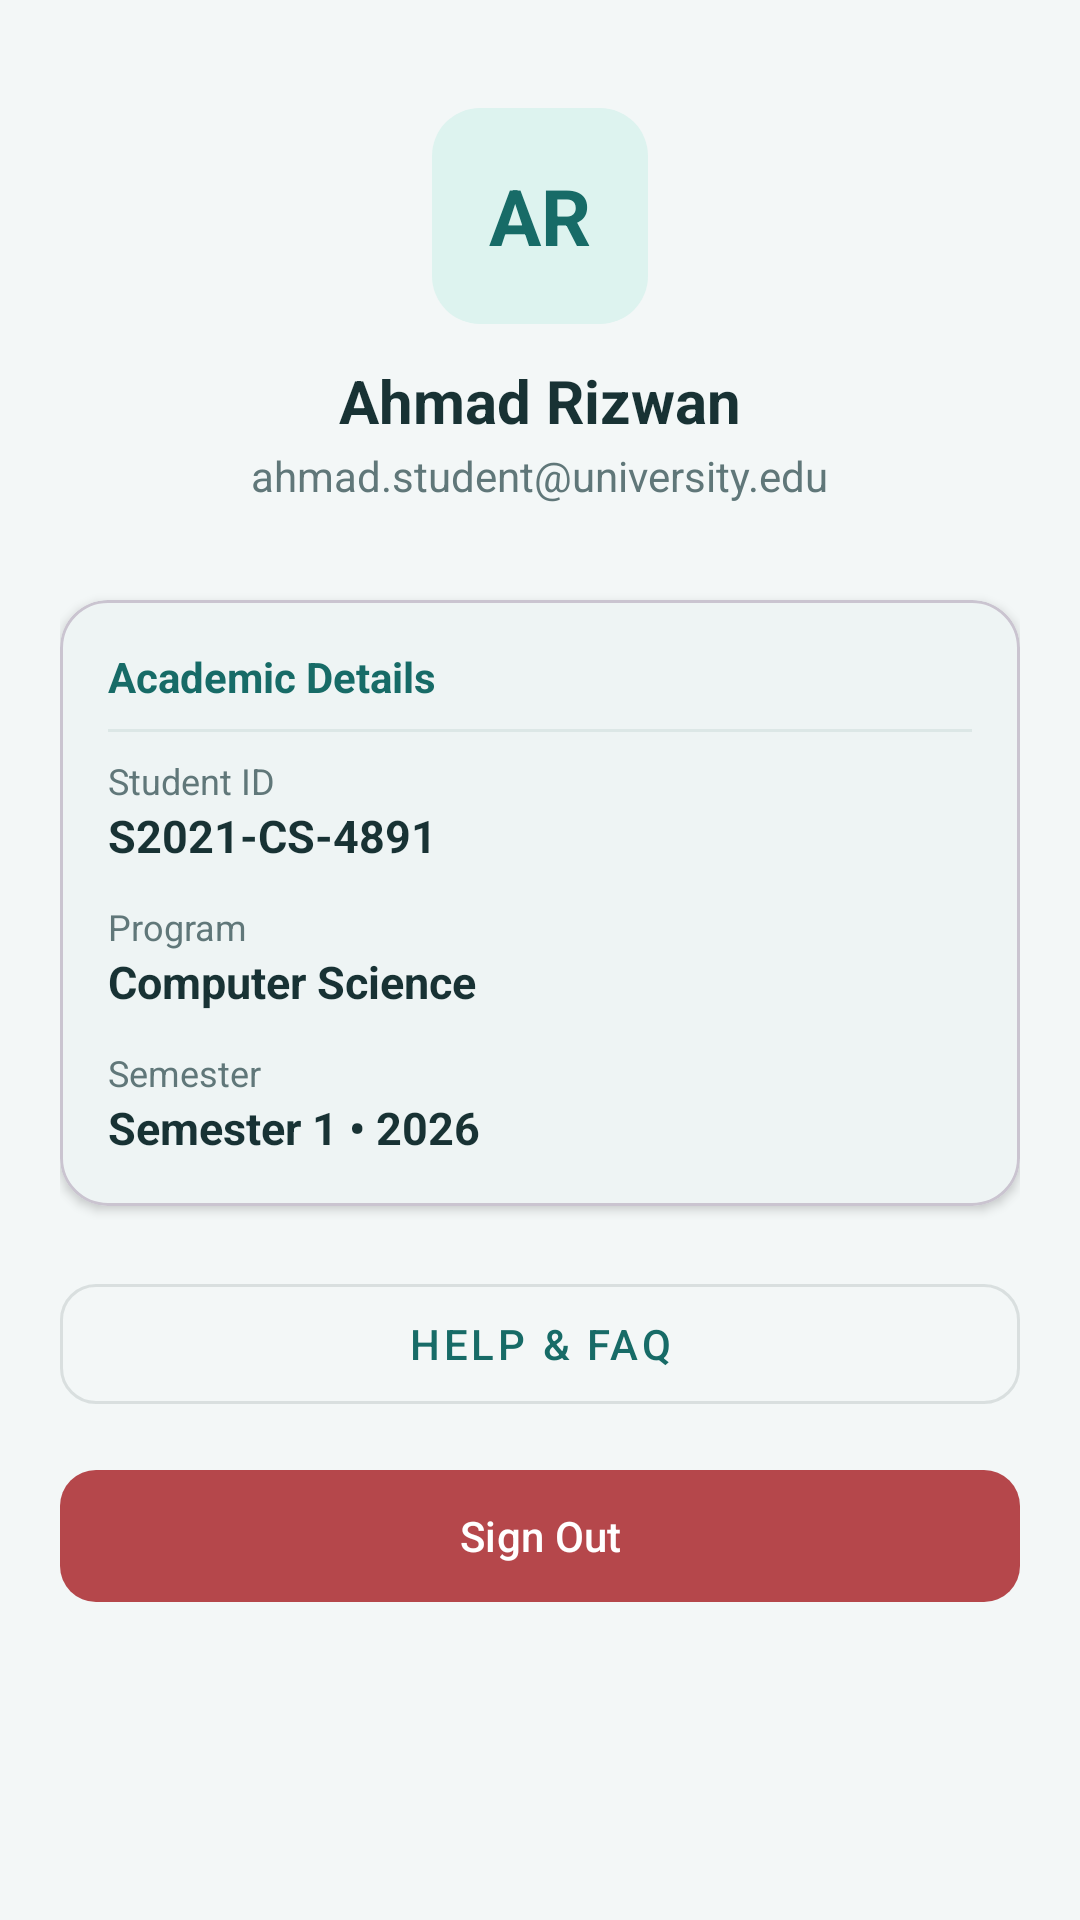

Produce the Android XML layout that renders to this screen, including the resource entries it uses.
<!-- AndroidManifest.xml: application theme Theme.SmartAttend -->
<!-- res/layout/fragment_profile.xml -->
<?xml version="1.0" encoding="utf-8"?>
<ScrollView xmlns:android="http://schemas.android.com/apk/res/android"
    xmlns:app="http://schemas.android.com/apk/res-auto"
    android:layout_width="match_parent"
    android:layout_height="match_parent"
    android:background="@color/color_background">

    <LinearLayout
        android:layout_width="match_parent"
        android:layout_height="wrap_content"
        android:orientation="vertical"
        android:padding="20dp">

        <LinearLayout
            android:layout_width="match_parent"
            android:layout_height="wrap_content"
            android:gravity="center"
            android:orientation="vertical"
            android:padding="16dp">

            <TextView
                android:layout_width="72dp"
                android:layout_height="72dp"
                android:background="@drawable/bg_status_present"
                android:backgroundTint="@color/color_primary_light"
                android:gravity="center"
                android:text="AR"
                android:textColor="@color/color_primary"
                android:textSize="26sp"
                android:textStyle="bold" />

            <TextView
                android:id="@+id/tvProfileName"
                android:layout_width="wrap_content"
                android:layout_height="wrap_content"
                android:layout_marginTop="12dp"
                android:text="Ahmad Rizwan"
                android:textColor="@color/color_text_primary"
                android:textSize="20sp"
                android:textStyle="bold" />

            <TextView
                android:id="@+id/tvProfileEmail"
                android:layout_width="wrap_content"
                android:layout_height="wrap_content"
                android:layout_marginTop="2dp"
                android:text="ahmad.student@university.edu"
                android:textColor="@color/color_text_secondary"
                android:textSize="14sp" />
        </LinearLayout>

        <com.google.android.material.card.MaterialCardView
            android:layout_width="match_parent"
            android:layout_height="wrap_content"
            android:layout_marginTop="16dp"
            app:cardCornerRadius="16dp"
            app:cardElevation="2dp"
            app:cardBackgroundColor="@color/color_surface">

            <LinearLayout
                android:layout_width="match_parent"
                android:layout_height="wrap_content"
                android:orientation="vertical"
                android:padding="16dp">

                <TextView
                    android:layout_width="wrap_content"
                    android:layout_height="wrap_content"
                    android:text="Academic Details"
                    android:textColor="@color/color_primary"
                    android:textSize="14sp"
                    android:textStyle="bold" />

                <View
                    android:layout_width="match_parent"
                    android:layout_height="1dp"
                    android:layout_marginVertical="8dp"
                    android:background="@color/color_divider" />

                <TextView
                    android:layout_width="wrap_content"
                    android:layout_height="wrap_content"
                    android:text="Student ID"
                    android:textSize="12sp"
                    android:textColor="@color/color_text_secondary" />
                <TextView
                    android:id="@+id/tvProfileStudentId"
                    android:layout_width="wrap_content"
                    android:layout_height="wrap_content"
                    android:text="S2021-CS-4891"
                    android:textSize="15sp"
                    android:textStyle="bold"
                    android:textColor="@color/color_text_primary" />

                <TextView
                    android:layout_width="wrap_content"
                    android:layout_height="wrap_content"
                    android:layout_marginTop="12dp"
                    android:text="Program"
                    android:textSize="12sp"
                    android:textColor="@color/color_text_secondary" />
                <TextView
                    android:id="@+id/tvProfileProgram"
                    android:layout_width="wrap_content"
                    android:layout_height="wrap_content"
                    android:text="Computer Science"
                    android:textSize="15sp"
                    android:textStyle="bold"
                    android:textColor="@color/color_text_primary" />

                <TextView
                    android:layout_width="wrap_content"
                    android:layout_height="wrap_content"
                    android:layout_marginTop="12dp"
                    android:text="Semester"
                    android:textSize="12sp"
                    android:textColor="@color/color_text_secondary" />
                <TextView
                    android:id="@+id/tvProfileSemester"
                    android:layout_width="wrap_content"
                    android:layout_height="wrap_content"
                    android:text="Semester 1 • 2026"
                    android:textSize="15sp"
                    android:textStyle="bold"
                    android:textColor="@color/color_text_primary" />
            </LinearLayout>
        </com.google.android.material.card.MaterialCardView>

        <com.google.android.material.button.MaterialButton
            android:id="@+id/btnHelp"
            style="@style/Widget.MaterialComponents.Button.OutlinedButton"
            android:layout_width="match_parent"
            android:layout_height="52dp"
            android:layout_marginTop="20dp"
            android:text="Help &amp; FAQ"
            app:cornerRadius="12dp" />

        <com.google.android.material.button.MaterialButton
            android:id="@+id/btnLogout"
            android:layout_width="match_parent"
            android:layout_height="52dp"
            android:layout_marginTop="12dp"
            android:text="Sign Out"
            app:backgroundTint="@color/color_error"
            app:cornerRadius="12dp" />

    </LinearLayout>
</ScrollView>
<!-- resources referenced by this layout -->
<resources>
  <color name="color_background">#F3F7F7</color>
  <color name="color_divider">#DCE7E6</color>
  <color name="color_error">#B5474B</color>
  <color name="color_primary">#176B67</color>
  <color name="color_primary_light">#DDF3EF</color>
  <color name="color_surface">#FFFFFF</color>
  <color name="color_text_primary">#183234</color>
  <color name="color_text_secondary">#607779</color>
  <!-- drawable bg_status_present (drawable) -->
  <?xml version="1.0" encoding="utf-8"?>
  <shape xmlns:android="http://schemas.android.com/apk/res/android"
      android:shape="rectangle">
      <solid android:color="@color/color_success" />
      <corners android:radius="16dp" />
      <padding
          android:left="12dp"
          android:top="4dp"
          android:right="12dp"
          android:bottom="4dp" />
  </shape>
  <style name="Theme.SmartAttend" parent="Theme.Material3.DayNight.NoActionBar">
          
          <item name="colorPrimary">@color/color_primary</item>
          <item name="colorOnPrimary">@color/white</item>
          <item name="colorPrimaryContainer">@color/color_primary_light</item>
          <item name="colorOnPrimaryContainer">@color/color_primary_dark</item>
  
          
          <item name="colorSecondary">@color/color_secondary</item>
          <item name="colorOnSecondary">@color/color_text_primary</item>
          <item name="colorTertiary">@color/color_accent</item>
  
          
          <item name="android:colorBackground">@color/color_background</item>
          <item name="colorSurface">@color/white</item>
          <item name="colorOnSurface">@color/color_text_primary</item>
          <item name="colorSurfaceVariant">@color/color_primary_light</item>
          <item name="colorOutline">@color/color_divider</item>
  
          
          <item name="android:statusBarColor">@color/color_primary_dark</item>
          <item name="android:windowLightStatusBar">false</item>
          <item name="android:navigationBarColor">@color/color_background</item>
          <item name="android:windowLightNavigationBar">true</item>
  
          
          <item name="textInputStyle">@style/Widget.SmartAttend.TextInputLayout</item>
      </style>
  <color name="color_success">#18856F</color>
  <color name="white">#FFFFFF</color>
  <color name="color_primary_dark">#104B4A</color>
  <color name="color_secondary">#E5A94B</color>
  <color name="color_accent">#E5A94B</color>
  <style name="Widget.SmartAttend.TextInputLayout" parent="Widget.MaterialComponents.TextInputLayout.OutlinedBox">
          <item name="boxStrokeColor">@color/color_primary</item>
          <item name="boxStrokeWidth">1dp</item>
          <item name="boxStrokeWidthFocused">2dp</item>
          <item name="boxBackgroundColor">@color/white</item>
          <item name="hintTextColor">@color/color_primary</item>
          <item name="android:textColorHint">@color/color_text_secondary</item>
      </style>
</resources>
